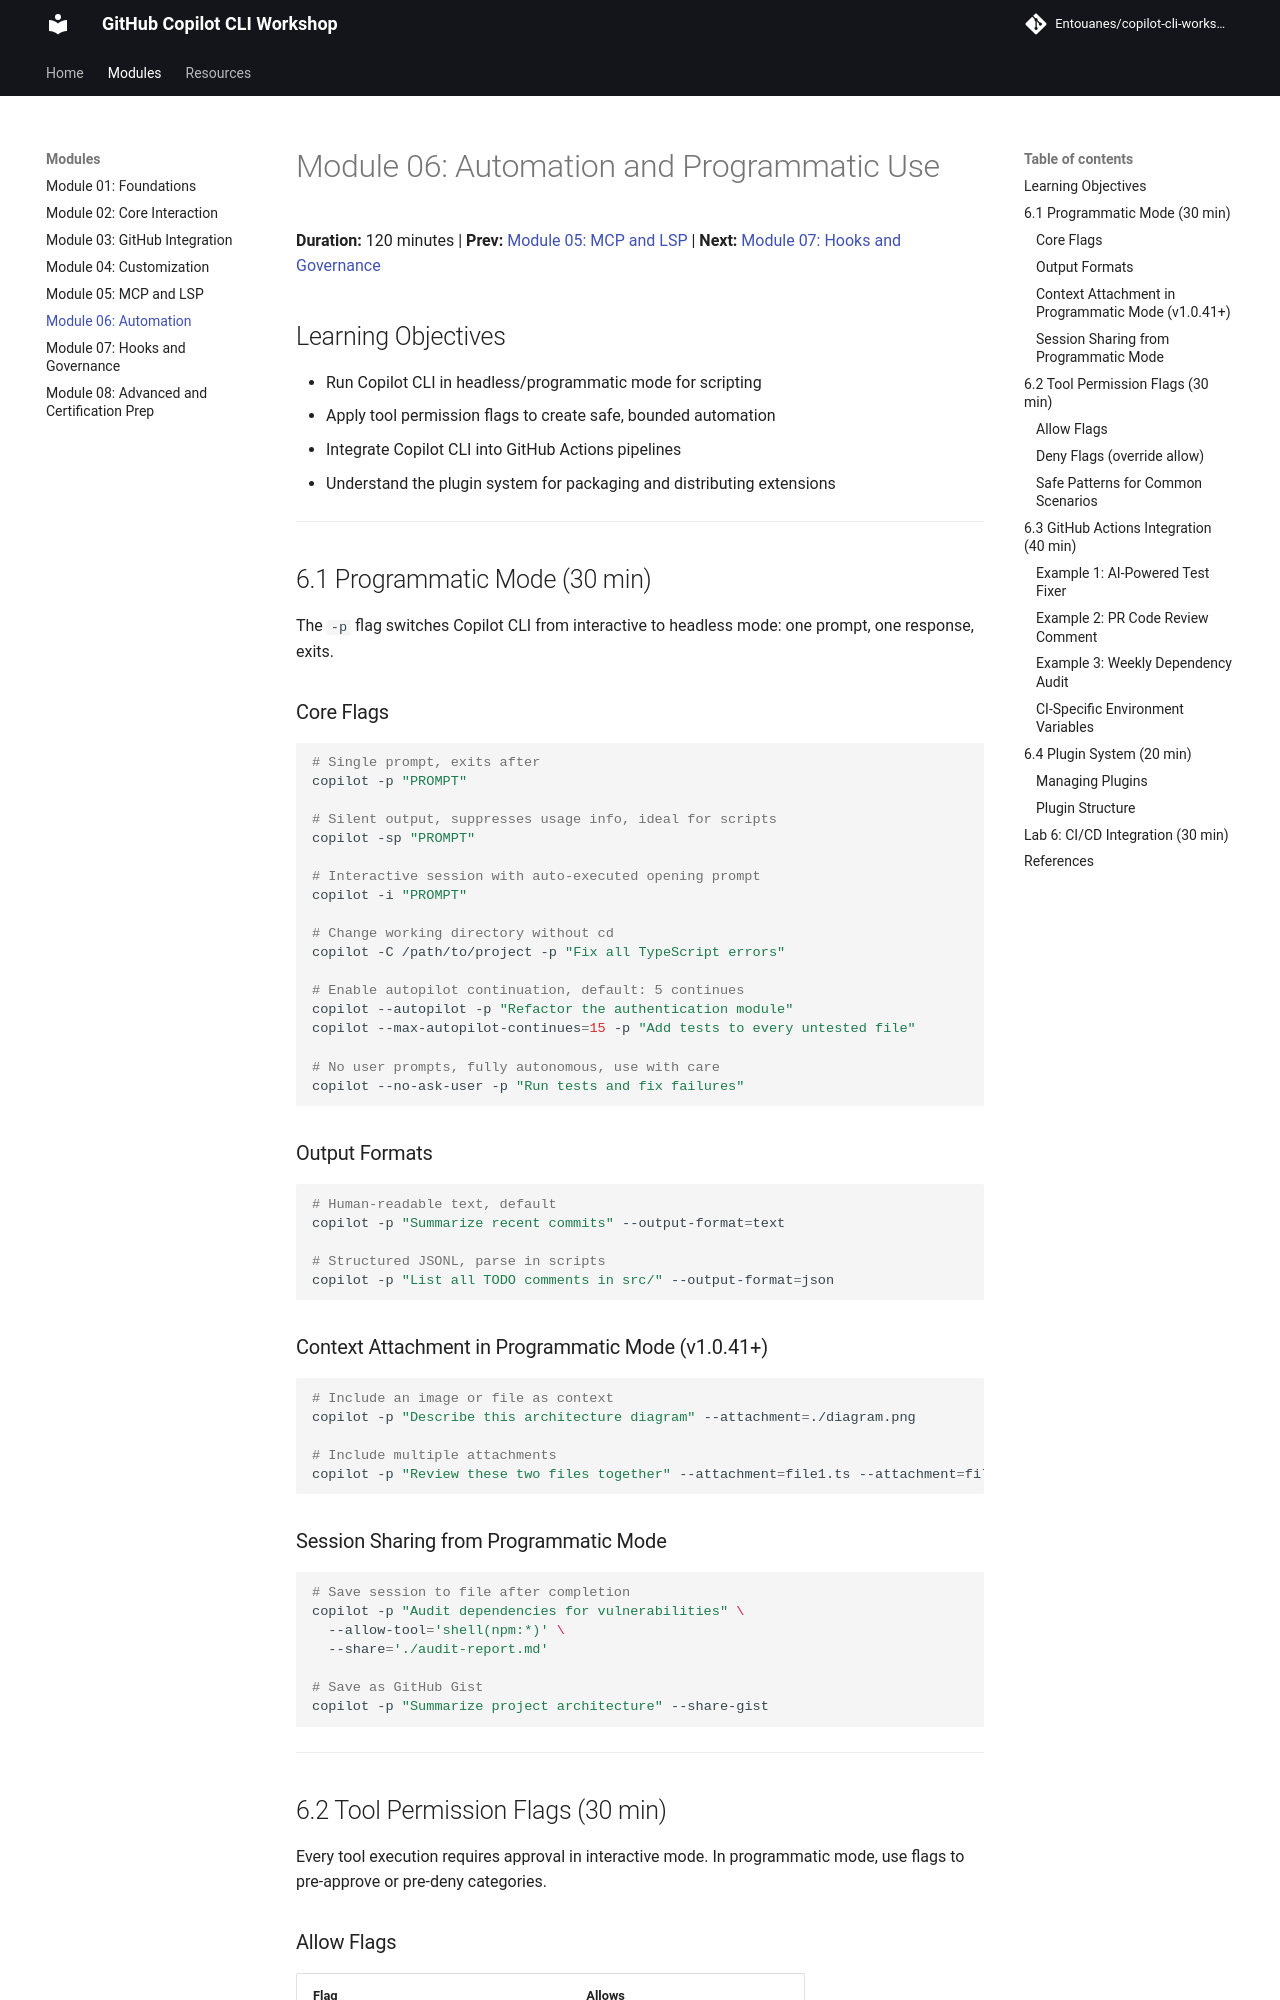

repository: Entouanes/copilot-cli-workshop · page: modules/06-automation/index.html · generator: mkdocs

# Module 06: Automation and Programmatic Use

**Duration:** 120 minutes | **Prev:** [Module 05: MCP and LSP](05-mcp-and-lsp.md) | **Next:** [Module 07: Hooks and Governance](07-hooks-and-governance.md)

## Learning Objectives

- Run Copilot CLI in headless/programmatic mode for scripting
- Apply tool permission flags to create safe, bounded automation
- Integrate Copilot CLI into GitHub Actions pipelines
- Understand the plugin system for packaging and distributing extensions

---

## 6.1 Programmatic Mode (30 min)

The `-p` flag switches Copilot CLI from interactive to headless mode: one prompt, one response, exits.

### Core Flags

```bash
# Single prompt, exits after
copilot -p "PROMPT"

# Silent output, suppresses usage info, ideal for scripts
copilot -sp "PROMPT"

# Interactive session with auto-executed opening prompt
copilot -i "PROMPT"

# Change working directory without cd
copilot -C /path/to/project -p "Fix all TypeScript errors"

# Enable autopilot continuation, default: 5 continues
copilot --autopilot -p "Refactor the authentication module"
copilot --max-autopilot-continues=15 -p "Add tests to every untested file"

# No user prompts, fully autonomous, use with care
copilot --no-ask-user -p "Run tests and fix failures"
```

### Output Formats

```bash
# Human-readable text, default
copilot -p "Summarize recent commits" --output-format=text

# Structured JSONL, parse in scripts
copilot -p "List all TODO comments in src/" --output-format=json
```

### Context Attachment in Programmatic Mode (v1.0.41+)

```bash
# Include an image or file as context
copilot -p "Describe this architecture diagram" --attachment=./diagram.png

# Include multiple attachments
copilot -p "Review these two files together" --attachment=file1.ts --attachment=file2.ts
```

### Session Sharing from Programmatic Mode

```bash
# Save session to file after completion
copilot -p "Audit dependencies for vulnerabilities" \
  --allow-tool='shell(npm:*)' \
  --share='./audit-report.md'

# Save as GitHub Gist
copilot -p "Summarize project architecture" --share-gist
```

---

## 6.2 Tool Permission Flags (30 min)

Every tool execution requires approval in interactive mode. In programmatic mode, use flags to pre-approve or pre-deny categories.
